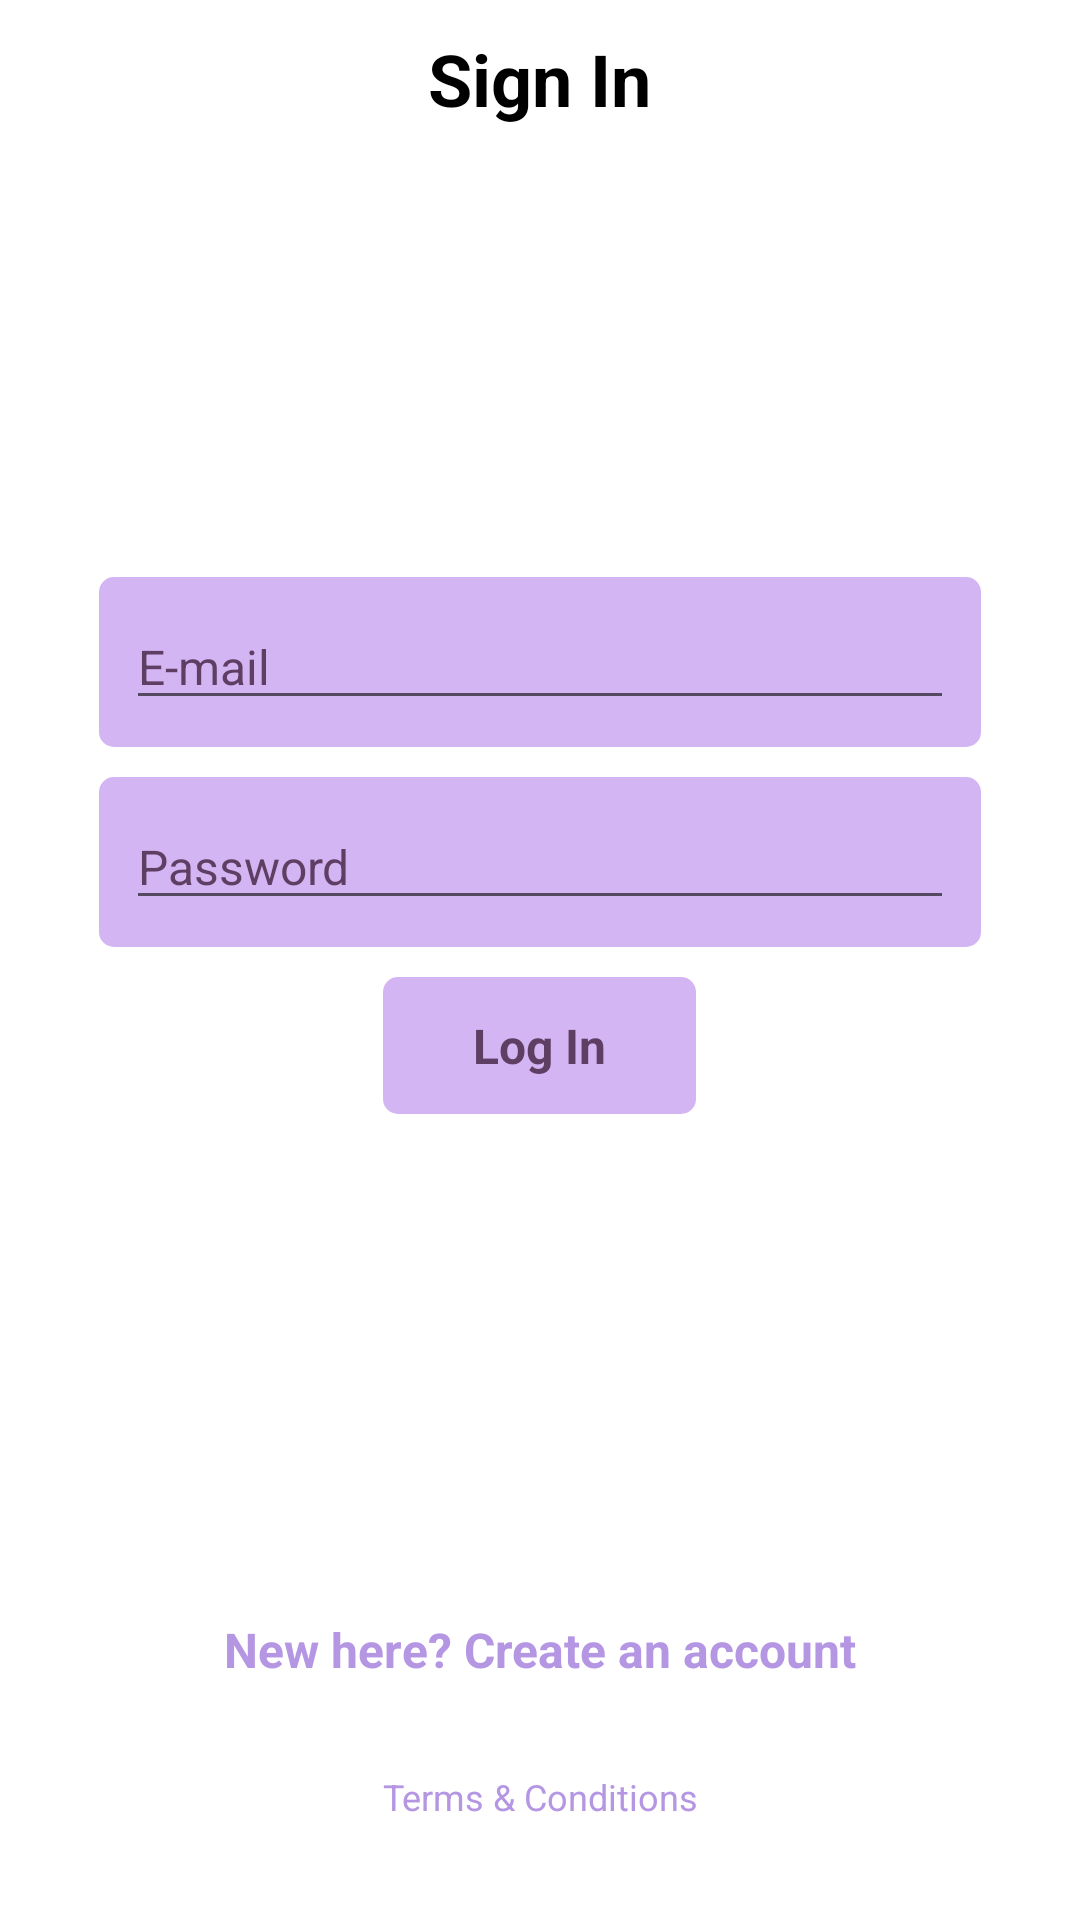

Layout XML and referenced resources for this Android screen:
<!-- AndroidManifest.xml: application theme Theme.Daipsi -->
<!-- res/layout/activity_login.xml -->
<?xml version="1.0" encoding="utf-8"?>
<RelativeLayout xmlns:android="http://schemas.android.com/apk/res/android"
    xmlns:app="http://schemas.android.com/apk/res-auto"
    xmlns:tools="http://schemas.android.com/tools"
    android:layout_width="match_parent"
    android:layout_height="match_parent"
    tools:context=".Activity.LoginActivity"
    android:padding="10sp"
    android:background="@color/white">
   <LinearLayout
       android:id="@+id/toolBar"
       android:layout_width="match_parent"
       android:layout_height="wrap_content"
       android:orientation="horizontal"
       android:gravity="center">
       <TextView
           android:textColor="@color/black"
           android:textSize="24sp"
           android:text="@string/sign_in"
           android:textStyle="bold"
           android:layout_width="wrap_content"
           android:layout_height="wrap_content"/>
   </LinearLayout>
    <LinearLayout
        android:id="@+id/below_toolbar_layout"
        android:layout_marginTop="150sp"
        android:layout_below="@id/toolBar"
        android:layout_width="match_parent"
        android:layout_height="wrap_content"
        android:orientation="vertical"
        android:paddingStart="8sp"
        android:paddingEnd="8sp"
        >
        <LinearLayout
            android:padding="4sp"
            android:layout_marginStart="15sp"
            android:layout_marginEnd="15sp"
            android:layout_width="match_parent"
            android:layout_height="wrap_content"
            android:background="@drawable/ctm_bg_white_round">
            <EditText android:id="@+id/login_email"
                android:layout_width="fill_parent"
                android:layout_height="wrap_content"
                android:drawableLeft="@drawable/ic_mail"
                android:textSize="16sp"
                android:hint="E-mail"
                android:drawablePadding="10dp"
                android:textColor="@color/textBox"
                android:textColorHint="@color/profile_text"
                android:layout_margin="5sp"
                android:inputType="textWebEmailAddress"/>
        </LinearLayout>
        <LinearLayout
            android:layout_marginStart="15sp"
            android:layout_marginEnd="15sp"
            android:layout_marginTop="10sp"
            android:padding="4sp"
            android:layout_width="match_parent"
            android:layout_height="wrap_content"
            android:background="@drawable/ctm_bg_white_round">
            <EditText android:id="@+id/login_password"
                android:layout_width="fill_parent"
                android:layout_height="wrap_content"
                android:drawableLeft="@drawable/ic_mail"
                android:textSize="16sp"
                android:hint="Password"
                android:textColor="@color/textBox"
                android:drawablePadding="10dp"
                android:textColorHint="@color/profile_text"
                android:layout_margin="5sp"
                android:inputType="textPassword"/>
        </LinearLayout>
        <LinearLayout
            android:layout_marginStart="15sp"
            android:layout_marginEnd="15sp"
            android:layout_gravity="center"
            android:layout_marginTop="10sp"
            android:padding="12sp"
            android:paddingStart="30sp"
            android:paddingEnd="30sp"
            android:id="@+id/login"
            android:layout_width="wrap_content"
            android:layout_height="wrap_content"
            android:gravity="end"
            android:background="@drawable/ctm_bg_white_round">
            <TextView
                android:textAllCaps="false"
                android:text="@string/log_in"
                android:textSize="16sp"
                android:textStyle="bold"
                android:textColor="@color/profile_text"
                android:layout_width="wrap_content"
                android:layout_height="wrap_content"/>
        </LinearLayout>





































































    </LinearLayout>
    <LinearLayout
        android:layout_alignParentBottom="true"
        android:padding="8sp"
        android:gravity="center"
        android:layout_width="match_parent"
        android:layout_height="wrap_content"
        android:orientation="vertical">
        <TextView
            android:onClick="goto_create_account"
            android:layout_width="match_parent"
            android:layout_height="wrap_content"
            android:textSize="16sp"
            android:padding="10sp"
            android:gravity="center"
            android:textStyle="bold"
            android:text="@string/new_here_create_an_account"
            android:textColor="@color/textBox"
            android:textColorHint="@color/textBox"
            android:layout_margin="5sp"/>
        <TextView
            android:layout_width="match_parent"
            android:layout_height="wrap_content"
            android:textSize="12sp"
            android:padding="10sp"
            android:gravity="center"
            android:text="@string/terms_conditions"
            android:textColor="@color/textBox"
            android:textColorHint="@color/textBox"
            android:layout_margin="5sp"/>
    </LinearLayout>
</RelativeLayout>
<!-- resources referenced by this layout -->
<resources>
  <color name="black">#FF000000</color>
  <color name="profile_text">#5E3F63</color>
  <color name="textBox">#B596E3</color>
  <color name="white">#FFFFFFFF</color>
  <!-- drawable ctm_bg_white_round (drawable) -->
  <?xml version="1.0" encoding="utf-8"?>
  <shape xmlns:android="http://schemas.android.com/apk/res/android">
      <solid android:color="@color/bg"/>
      <corners android:radius="5sp"/>
  </shape>
  <!-- drawable ic_google (drawable) -->
  <vector xmlns:android="http://schemas.android.com/apk/res/android"
      android:width="488dp"
      android:height="512dp"
      android:viewportWidth="488"
      android:viewportHeight="512"
      android:tint="?attr/colorControlNormal">
    <path
        android:pathData="M488,261.8C488,403.3 391.1,504 248,504 110.8,504 0,393.2 0,256S110.8,8 248,8c66.8,0 123,24.5 166.3,64.9l-67.5,64.9C258.5,52.6 94.3,116.6 94.3,256c0,86.5 69.1,156.6 153.7,156.6 98.2,0 135,-70.4 140.8,-106.9H248v-85.3h236.1c2.3,12.7 3.9,24.9 3.9,41.4z"
        android:fillColor="@android:color/white"/>
  </vector>
  <string name="log_in">Log In</string>
  <string name="new_here_create_an_account">New here? Create an account</string>
  <string name="sign_in">Sign In</string>
  <string name="terms_conditions">Terms &amp; Conditions</string>
  <style name="Theme.Daipsi" parent="Theme.MaterialComponents.DayNight.NoActionBar">
          
          <item name="colorPrimary">@color/purple_500</item>
          <item name="colorPrimaryVariant">@color/purple_700</item>
          <item name="colorOnPrimary">@color/white</item>
          
          <item name="colorSecondary">@color/teal_200</item>
          <item name="colorSecondaryVariant">@color/teal_700</item>
          <item name="colorOnSecondary">@color/black</item>
          
          <item name="android:statusBarColor" tools:targetApi="23">?attr/colorOnSecondary</item>
  
          
      </style>
  <color name="bg">#D4B5F3</color>
  <color name="purple_500">#FF6200EE</color>
  <color name="purple_700">#FF3700B3</color>
  <color name="teal_200">#FF03DAC5</color>
  <color name="teal_700">#FF018786</color>
</resources>
